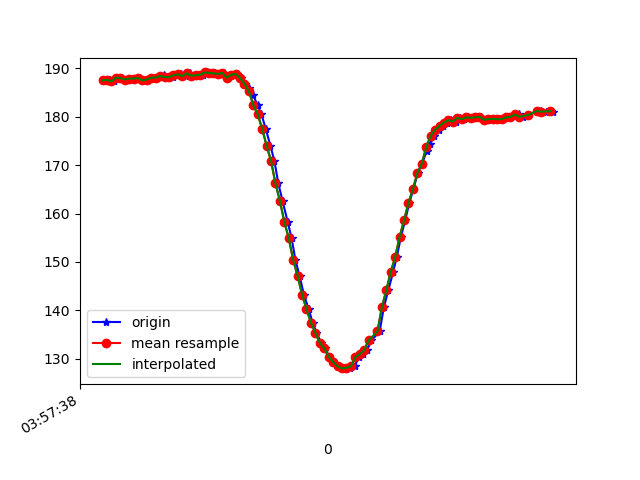

Source data for this figure (header and first rows):
1618199859102, 895522082138144, 187.59766, -225.78125, -72.75391
1618199859109, 895522101702300, 187.6, -226.5, -72.27
1618199859111, 895522119984561, 187.3, -226.3, -72.56
1618199859125, 895522138510992, 187.6, -226.2, -72.95
1618199859133, 895522157739414, 187.7, -226.4, -72.17
1618199859152, 895522176754186, 187.3, -225.7, -72.07
1618199859171, 895522195768958, 188.1, -226, -72.46
1618199859190, 895522214722688, 188, -225.8, -71.58
1618199859211, 895522233829024, 187.7, -225.0, -71.58
1618199859228, 895522253057446, 187.9, -225.4, -71.39
1618199859248, 895522272224824, 187.9, -225.4, -71.39
1618199859267, 895522291239597, 188, -225.8, -70.8
1618199859284, 895522310345933, 187.5, -226.1, -71.78
1618199859303, 895522329421748, 187.7, -225.3, -71.48
1618199859324, 895522348436520, 188.1, -225.5, -72.07
1618199859342, 895522367481814, 188.1, -225.1, -71.48
1618199859360, 895522386496586, 188.3, -225.7, -71.48
1618199859379, 895522405450316, 188.6, -225.2, -71.88
1618199859399, 895522424495609, 188.2, -225.7, -72.07
1618199859419, 895522443510382, 188.2, -225.3, -72.27
1618199859436, 895522462494633, 188.6, -225.2, -72.17
1618199859455, 895522481478884, 188.8, -224.7, -72.27
1618199859477, 895522500646263, 188.4, -225.3, -72.85
1618199859495, 895522519661035, 189, -225.5, -73.14
1618199859513, 895522538736850, 188.5, -225.4, -71.88
1618199859531, 895522557751622, 188.6, -225.8, -71.58
1618199859552, 895522576735873, 188.7, -225.2, -71.58
1618199859572, 895522595781167, 189.2, -225.2, -70.8
1618199859589, 895522614795939, 189.1, -225.5, -71.19
1618199859607, 895522633871754, 189, -225.1, -70.7
1618199859627, 895522652917048, 188.9, -225.0, -70.51
1618199859647, 895522671931820, 189.1, -224.3, -70.12
1618199859664, 895522690977114, 188.1, -224.8, -71.39
1618199859683, 895522709991886, 188.7, -224.7, -70.41
1618199859705, 895522729067701, 188.9, -225.1, -71.19
1618199859724, 895522747990909, 188, -224.9, -71.48
1618199859741, 895522767097245, 186.8, -225.4, -71.58
1618199859760, 895522786142539, 186, -225.0, -70.51
1618199859779, 895522805309918, 184.5, -225.0, -71.09
1618199859799, 895522824294169, 182.4, -225.2, -70.51
1618199859817, 895522843400505, 180.5, -226.8, -72.27
1618199859836, 895522862415277, 177.5, -228.6, -72.75
1618199859857, 895522881491092, 174, -230.1, -74.51
1618199859875, 895522900566907, 170.9, -231.1, -74.51
1618199859893, 895522919642722, 166.2, -233.7, -74.32
1618199859912, 895522938718537, 162.6, -235.2, -74.51
1618199859935, 895522957702788, 158.3, -238.4, -74.61
1618199859953, 895522976778603, 154.9, -240.5, -75.2
1618199859970, 895522995945982, 150.4, -243.8, -73.83
1618199859989, 895523014869190, 147.1, -246.4, -73.14
1618199860008, 895523034067090, 143.3, -248.8, -71.58
1618199860030, 895523053051341, 140.2, -251.7, -70.12
1618199860048, 895523072066114, 137.4, -253.9, -68.36
1618199860065, 895523091111407, 135.4, -255.9, -67.29
1618199860086, 895523110126180, 133.3, -257.4, -66.5
1618199860104, 895523129201995, 132.1, -257.9, -64.75
1618199860123, 895523148155724, 130.4, -259.8, -63.38
1618199860141, 895523167201018, 129.3, -260.4, -62.7
1618199860161, 895523186215790, 128.4, -261.2, -62.89
1618199860181, 895523205474733, 128.1, -262, -61.33
1618199860197, 895523224275856, 127.8, -262, -61.33
... 48 more rows
